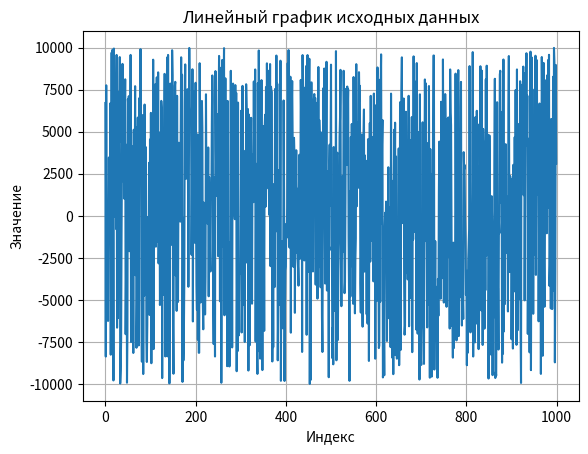
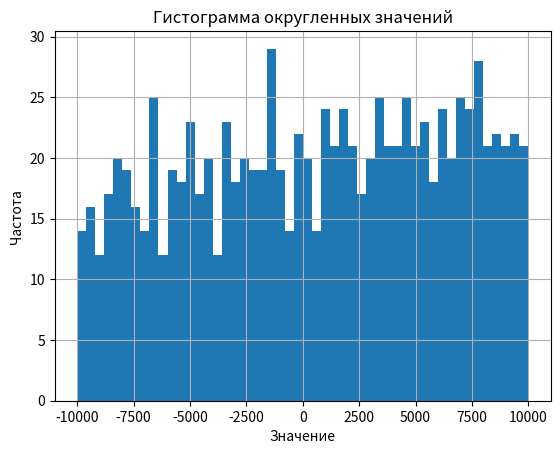
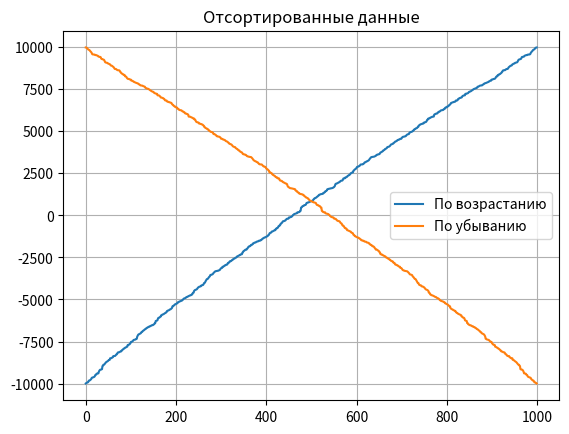

Here is the Python script that generated these plots, in order:
import math

import matplotlib.pyplot as plt
import numpy as np
import pandas as pd


def round_to_hundreds(values):
    """Округляет числа до сотен по математическому правилу."""
    result = []
    for v in values:
        if v >= 0:
            result.append(int(math.floor(v / 100 + 0.5) * 100))
        else:
            result.append(int(math.ceil(v / 100 - 0.5) * 100))
    return result


def main():
    data = np.random.randint(-10000, 10001, 1000)
    series = pd.Series(data)

    print("Минимум:", series.min())
    print("Максимум:", series.max())
    print("Сумма:", series.sum())
    print("Стандартное отклонение:", series.std())

    counts = series.value_counts()
    print("Количество повторяющихся значений:", (counts > 1).sum())

    plt.figure()
    plt.plot(series.values)
    plt.title("Линейный график исходных данных")
    plt.xlabel("Индекс")
    plt.ylabel("Значение")
    plt.grid(True)

    rounded = round_to_hundreds(series.values)

    plt.figure()
    plt.hist(rounded, bins=50)
    plt.title("Гистограмма округленных значений")
    plt.xlabel("Значение")
    plt.ylabel("Частота")
    plt.grid(True)

    df = pd.DataFrame({"data": series})
    df["sorted_up"] = series.sort_values().reset_index(drop=True)
    df["sorted_down"] = series.sort_values(ascending=False).reset_index(drop=True)

    plt.figure()
    plt.plot(df["sorted_up"], label="По возрастанию")
    plt.plot(df["sorted_down"], label="По убыванию")
    plt.legend()
    plt.title("Отсортированные данные")
    plt.grid(True)

    plt.show()


if __name__ == "__main__":
    main()
